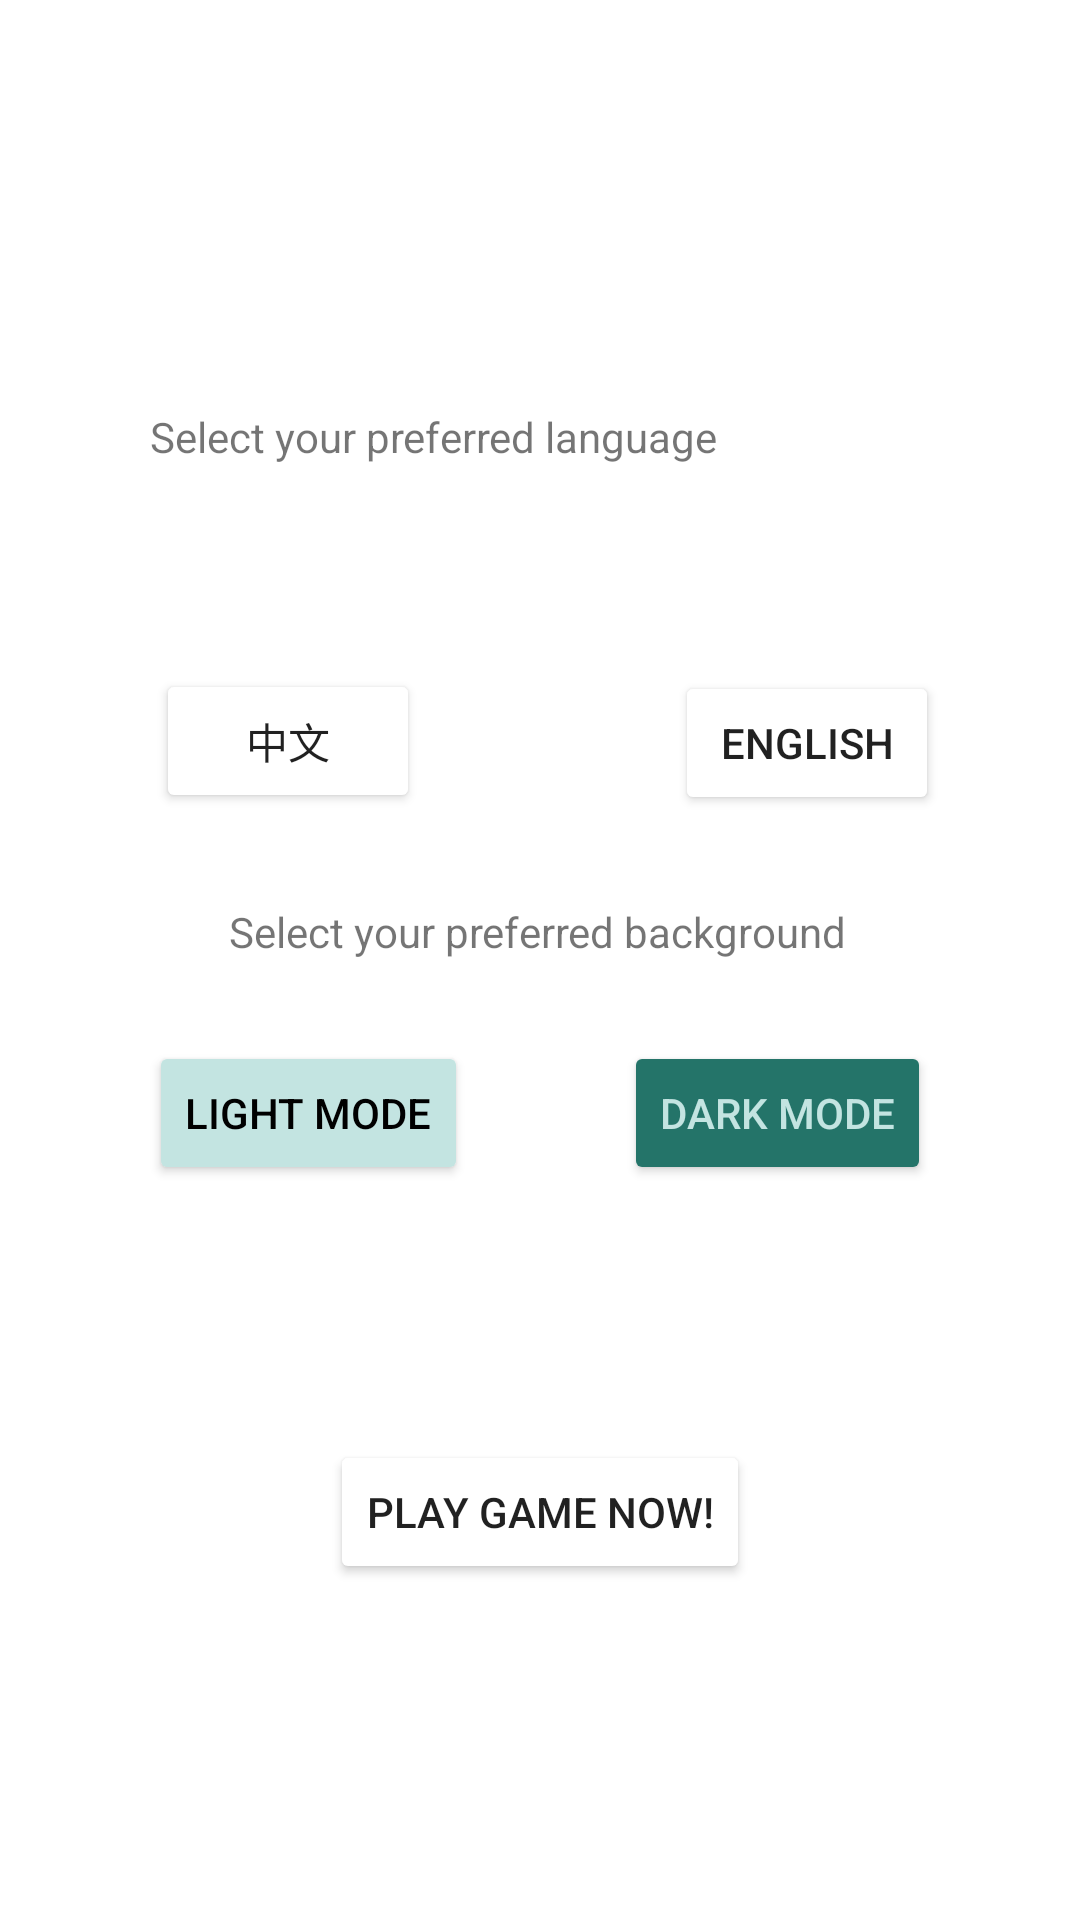

Android layout source for this screen:
<!-- AndroidManifest.xml: application theme AppTheme -->
<!-- res/layout/activity_setup.xml -->
<?xml version="1.0" encoding="utf-8"?>
<androidx.constraintlayout.widget.ConstraintLayout xmlns:android="http://schemas.android.com/apk/res/android"
    xmlns:app="http://schemas.android.com/apk/res-auto"
    android:id="@+id/relativeLayout"
    android:layout_width="match_parent"
    android:layout_height="match_parent"
    android:orientation="vertical">


    <TextView
        android:id="@+id/textView3"
        android:layout_width="220dp"
        android:layout_height="30dp"
        android:layout_marginStart="90dp"
        android:layout_marginTop="136dp"
        android:layout_marginEnd="90dp"
        android:text="@string/language_message"
        app:layout_constraintEnd_toEndOf="parent"
        app:layout_constraintHorizontal_bias="1.0"
        app:layout_constraintLeft_toLeftOf="parent"
        app:layout_constraintRight_toRightOf="parent"
        app:layout_constraintStart_toStartOf="parent"
        app:layout_constraintTop_toTopOf="parent" />

    <Button
        android:id="@+id/game"
        android:layout_width="wrap_content"
        android:layout_height="wrap_content"
        android:layout_marginTop="85dp"
        android:layout_marginBottom="112dp"
        android:onClick="playGame"
        android:text="@string/play_game_setup"
        app:layout_constraintBottom_toBottomOf="parent"
        app:layout_constraintLeft_toLeftOf="parent"
        app:layout_constraintRight_toRightOf="parent"
        app:layout_constraintTop_toBottomOf="@+id/white" />

    <Button
        android:id="@+id/chinese"
        android:layout_width="wrap_content"
        android:layout_height="wrap_content"
        android:layout_marginStart="80dp"
        android:layout_marginTop="32dp"
        android:layout_marginEnd="85dp"
        android:layout_marginBottom="17dp"
        android:onClick="setLanguage"
        android:text="@string/language_chinese"
        app:layout_constraintBottom_toTopOf="@+id/textView2"
        app:layout_constraintEnd_toStartOf="@+id/english"
        app:layout_constraintStart_toStartOf="parent"
        app:layout_constraintTop_toBottomOf="@+id/textView3"
        app:layout_constraintVertical_bias="0.65999997" />

    <Button
        android:id="@+id/english"
        android:layout_width="wrap_content"
        android:layout_height="wrap_content"
        android:layout_marginTop="32dp"
        android:layout_marginEnd="75dp"
        android:layout_marginBottom="63dp"
        android:onClick="setLanguage"
        android:text="@string/language_english"
        app:layout_constraintBaseline_toBaselineOf="@+id/chinese"
        app:layout_constraintBottom_toTopOf="@+id/black"
        app:layout_constraintEnd_toEndOf="parent"
        app:layout_constraintStart_toEndOf="@+id/chinese"
        app:layout_constraintTop_toBottomOf="@+id/textView3"
        app:layout_constraintVertical_bias="0.9" />

    <TextView
        android:id="@+id/textView2"
        android:layout_width="wrap_content"
        android:layout_height="wrap_content"
        android:layout_centerHorizontal="true"
        android:layout_centerVertical="true"
        android:layout_marginBottom="320dp"
        android:text="@string/background_message_setup"
        app:layout_constraintBottom_toBottomOf="parent"
        app:layout_constraintHorizontal_bias="0.495"
        app:layout_constraintLeft_toLeftOf="parent"
        app:layout_constraintRight_toRightOf="parent"
        app:layout_constraintTop_toTopOf="parent"
        app:layout_constraintVertical_bias="1.0" />

    <Button
        android:id="@+id/white"
        android:layout_width="wrap_content"
        android:layout_height="wrap_content"
        android:layout_marginStart="75dp"
        android:layout_marginTop="27dp"
        android:layout_marginBottom="245dp"
        android:backgroundTint="@color/colorPrimary"
        android:onClick="setColor"
        android:text="@string/background_light_setup"
        android:textColor="@color/colorBlack"
        app:layout_constraintBottom_toBottomOf="parent"
        app:layout_constraintEnd_toStartOf="@+id/black"
        app:layout_constraintStart_toStartOf="parent"
        app:layout_constraintTop_toBottomOf="@+id/textView2" />

    <Button
        android:id="@+id/black"
        android:layout_width="wrap_content"
        android:layout_height="wrap_content"
        android:layout_marginStart="52dp"
        android:layout_marginTop="27dp"
        android:layout_marginEnd="75dp"
        android:layout_marginBottom="245dp"
        android:backgroundTint="@color/colorPrimaryDark"
        android:onClick="setColor"
        android:text="@string/background_dark_setup"
        android:textColor="@color/colorPrimary"
        app:layout_constraintBottom_toBottomOf="parent"
        app:layout_constraintEnd_toEndOf="parent"
        app:layout_constraintStart_toEndOf="@+id/white"
        app:layout_constraintTop_toBottomOf="@+id/textView2" />

</androidx.constraintlayout.widget.ConstraintLayout>
<!-- resources referenced by this layout -->
<resources>
  <color name="colorBlack">#000000</color>
  <color name="colorPrimary">#C3E4E1</color>
  <color name="colorPrimaryDark">#247469</color>
  <string name="background_dark_setup">Dark Mode</string>
  <string name="background_light_setup">Light Mode</string>
  <string name="background_message_setup">Select your preferred background</string>
  <string name="language_chinese">中文</string>
  <string name="language_english">English</string>
  <string name="language_message">Select your preferred language</string>
  <string name="play_game_setup">Play Game Now!</string>
  <style name="AppTheme" parent="Theme.AppCompat.Light.DarkActionBar">
          
          <item name="colorPrimary">@color/colorPrimary</item>
          <item name="colorPrimaryDark">@color/colorPrimaryDark</item>
          <item name="colorAccent">@color/colorAccent</item>
          <item name="android:colorButtonNormal">@color/colorWhite</item>
          <item name="android:background">@color/colorWhite</item>
      </style>
  <color name="colorAccent">#D81B60</color>
  <color name="colorWhite">#FFFFFF</color>
</resources>
